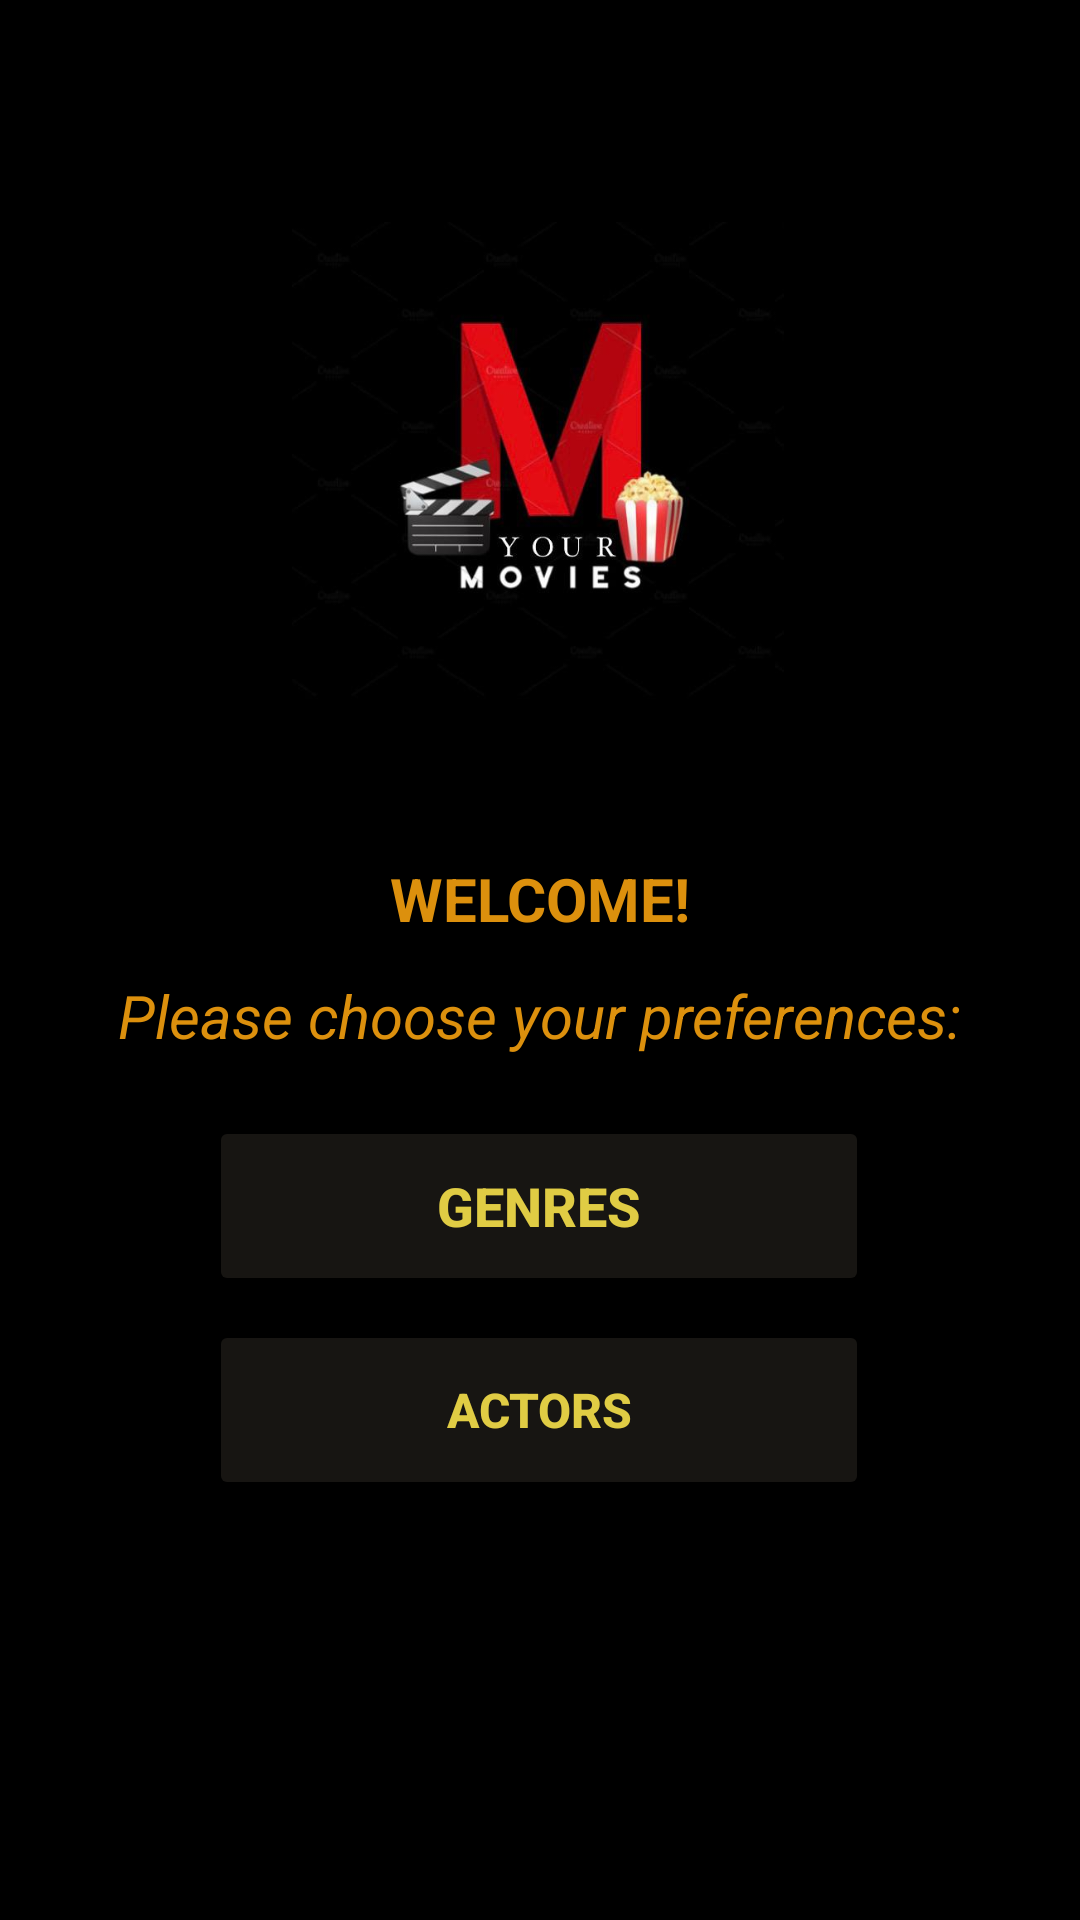

Layout XML and referenced resources for this Android screen:
<!-- AndroidManifest.xml: application theme Theme.Movieapp -->
<!-- res/layout/activity_onboarding.xml -->
<?xml version="1.0" encoding="utf-8"?>
<androidx.constraintlayout.widget.ConstraintLayout xmlns:android="http://schemas.android.com/apk/res/android"
    xmlns:app="http://schemas.android.com/apk/res-auto"
    xmlns:tools="http://schemas.android.com/tools"
    android:layout_width="match_parent"
    android:layout_height="match_parent"
    android:background="@color/black">

    <Button
        android:id="@+id/btnGenres"
        android:layout_width="220dp"
        android:layout_height="60dp"
        android:layout_marginTop="372dp"
        android:backgroundTint="@color/darkgrey"
        android:text="Genres"
        android:textColor="@color/yellow"
        android:textSize="18dp"
        android:textStyle="bold"
        app:layout_constraintEnd_toEndOf="parent"
        app:layout_constraintHorizontal_bias="0.497"
        app:layout_constraintStart_toStartOf="parent"
        app:layout_constraintTop_toTopOf="parent" />

    <Button
        android:id="@+id/btnActors"
        android:layout_width="220dp"
        android:layout_height="60dp"
        android:layout_marginTop="8dp"
        android:backgroundTint="@color/darkgrey"
        android:text="Actors"
        android:textColor="@color/yellow"
        android:textSize="16dp"
        android:textStyle="bold"

        app:layout_constraintEnd_toEndOf="@+id/btnGenres"
        app:layout_constraintHorizontal_bias="0.0"
        app:layout_constraintStart_toStartOf="@+id/btnGenres"
        app:layout_constraintTop_toBottomOf="@+id/btnGenres" />

    <ImageView
        android:id="@+id/imageView2"
        android:layout_width="170dp"
        android:layout_height="159dp"
        android:paddingTop="0dp"
        android:paddingBottom="0dp"
        app:layout_constraintBottom_toTopOf="@+id/btnGenres"
        app:layout_constraintEnd_toEndOf="parent"
        app:layout_constraintHorizontal_bias="0.497"
        app:layout_constraintStart_toStartOf="parent"
        app:layout_constraintTop_toTopOf="parent"
        app:layout_constraintVertical_bias="0.347"
        app:srcCompat="@drawable/movie" />

    <TextView
        android:id="@+id/textView2"
        android:layout_width="wrap_content"
        android:layout_height="wrap_content"
        android:layout_marginBottom="20dp"
        android:text="Please choose your preferences:"
        android:textColor="@color/gold"
        android:textSize="20sp"
        android:textStyle="italic"
        app:layout_constraintBottom_toTopOf="@+id/btnGenres"
        app:layout_constraintEnd_toEndOf="parent"
        app:layout_constraintHorizontal_bias="0.496"
        app:layout_constraintStart_toStartOf="parent" />

    <TextView
        android:id="@+id/textView3"
        android:layout_width="wrap_content"
        android:layout_height="wrap_content"
        android:layout_marginTop="24dp"
        android:text="WELCOME!"
        android:textColor="@color/gold"
        android:textSize="20sp"
        android:textStyle="bold"
        app:layout_constraintBottom_toTopOf="@+id/textView2"
        app:layout_constraintEnd_toEndOf="parent"
        app:layout_constraintStart_toStartOf="parent"
        app:layout_constraintTop_toBottomOf="@+id/imageView2"
        app:layout_constraintVertical_bias="0.707" />
</androidx.constraintlayout.widget.ConstraintLayout>
<!-- resources referenced by this layout -->
<resources>
  <color name="black">#FF000000</color>
  <color name="darkgrey">#171512</color>
  <color name="gold">#DC900D</color>
  <color name="yellow">#e0cc44</color>
  <!-- drawable movie: jpeg bitmap (drawable, 17891 bytes) -->
  <style name="Theme.Movieapp" parent="Theme.MaterialComponents.DayNight.NoActionBar">
          
          <item name="colorPrimary">@color/red_500</item>
          <item name="colorPrimaryVariant">@color/red_700</item>
          <item name="colorOnPrimary">@color/white</item>
          
          <item name="colorSecondary">@color/teal_200</item>
          <item name="colorSecondaryVariant">@color/teal_700</item>
          <item name="colorOnSecondary">@color/black</item>
          
          <item name="android:statusBarColor" tools:targetApi="l">?attr/colorPrimaryVariant</item>
          
      </style>
  <color name="red_500">#7E030E</color>
  <color name="red_700">#5E0209</color>
  <color name="white">#FFFFFF</color>
  <color name="teal_200">#FF03DAC5</color>
  <color name="teal_700">#FF018786</color>
</resources>
